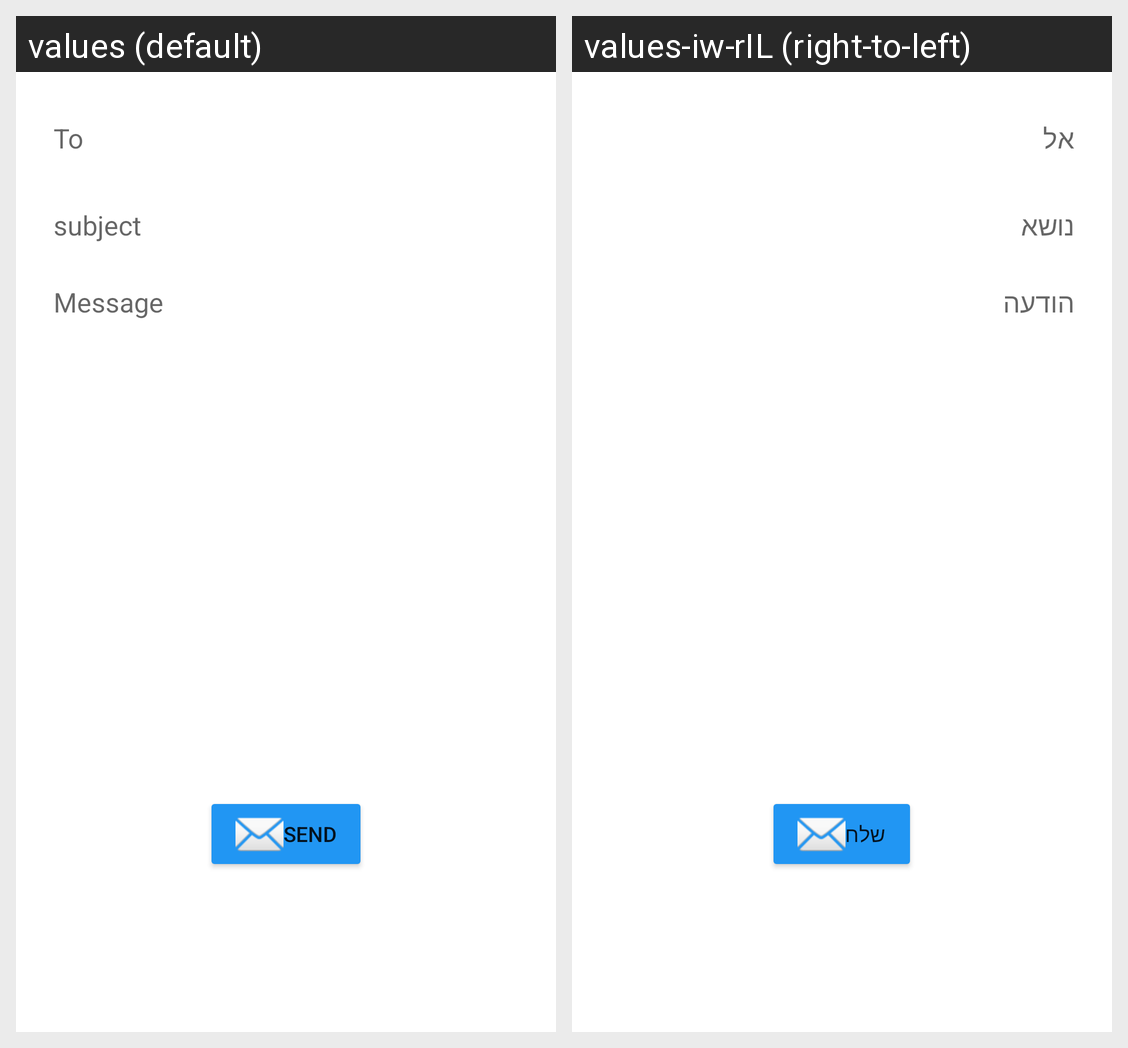

This grid shows one Android layout under two languages. Give, for every string resource on the screen, its name, the default text and each shown locale's text.
Android screen res/layout/fragment_send_email.xml rendered under 2 locales, left to right: values (default), values-iw-rIL (right-to-left). Device: Nexus 5 (rendered at 1080×1920; each locale shown at half size, 540×960, under a caption strip naming it); theme Theme.FindYourSherutLeumi.
Strings drawn on this screen, with the default value and each locale's value (text and hints the layout hard-codes, and strings that could not be matched under every locale, appear in the picture but are not listed):

to
  values: To
  values-iw-rIL: אל

Subject
  values: subject
  values-iw-rIL: נושא

message
  values: Message
  values-iw-rIL: הודעה

send
  values: send
  values-iw-rIL: שלח
